Run: headless pygame with SDL's dummy video driver; simulated clock (each Clock.tick advances the game by its frame time, no real sleeping); random seed 0; keys injected as events and as key.get_pressed() state; no mouse input.
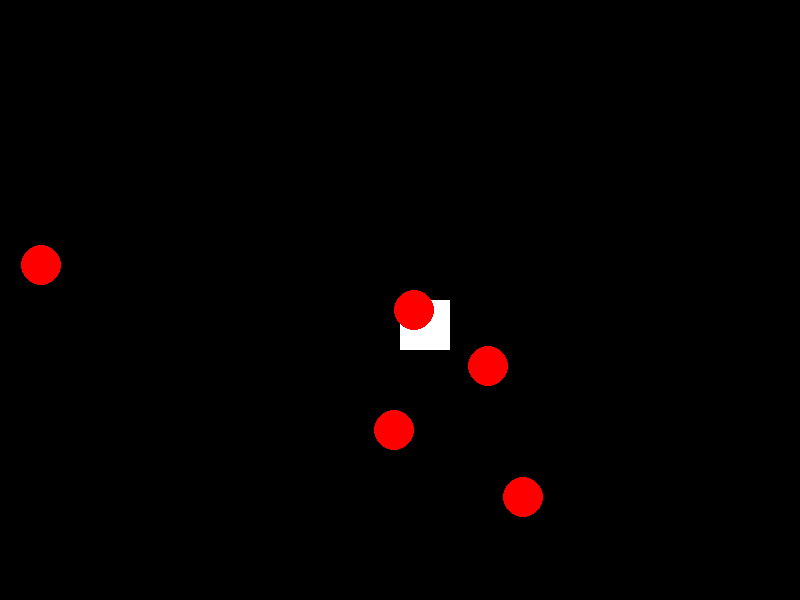
Frame 1 of 4 · flips 1–60 · no input
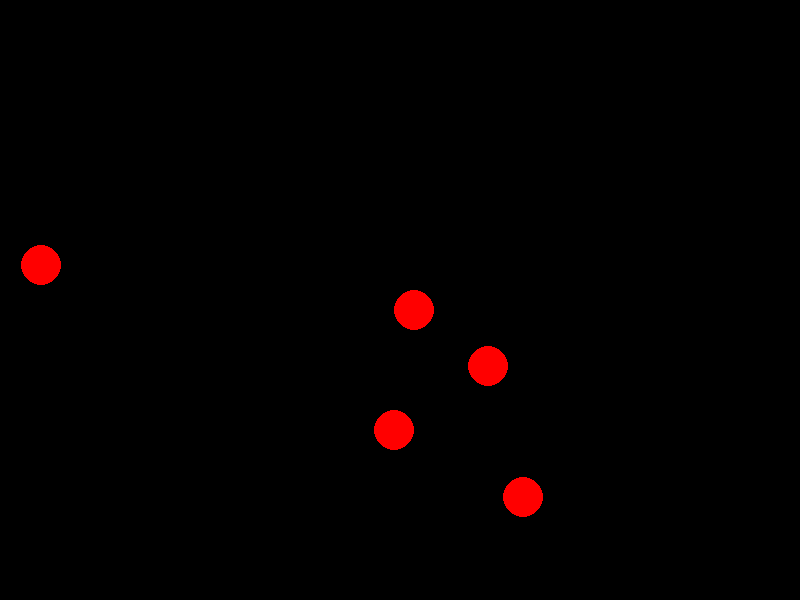
Frame 2 of 4 · flips 61–180 · tapped SPACE, RETURN · held RIGHT (→), D
Frame 3 of 4 · flips 181–300 · held DOWN (↓), S · screen unchanged from frame 2, image omitted
Frame 4 of 4 · flips 301–420 · held LEFT (←), A, UP (↑), W · screen same as frame 1, image omitted

The pygame program that drew these frames:

import pygame
import random

# Inicializando o Pygame
pygame.init()

# Configurações da tela
SCREEN_WIDTH = 800
SCREEN_HEIGHT = 600
screen = pygame.display.set_mode((SCREEN_WIDTH, SCREEN_HEIGHT))
pygame.display.set_caption("Binding of Isaac - Simplificado")

# Cores
WHITE = (255, 255, 255)
BLACK = (0, 0, 0)

# FPS
FPS = 60
clock = pygame.time.Clock()

# Definindo o personagem principal
player_width = 50
player_height = 50
player_x = SCREEN_WIDTH // 2
player_y = SCREEN_HEIGHT // 2
player_speed = 5

# Função para desenhar o personagem
def draw_player(x, y):
    pygame.draw.rect(screen, WHITE, (x, y, player_width, player_height))

# Função para desenhar inimigos
def draw_enemy(x, y):
    pygame.draw.circle(screen, (255, 0, 0), (x, y), 20)

# Função para movimentação do personagem
def move_player(keys, x, y):
    if keys[pygame.K_LEFT]:
        x -= player_speed
    if keys[pygame.K_RIGHT]:
        x += player_speed
    if keys[pygame.K_UP]:
        y -= player_speed
    if keys[pygame.K_DOWN]:
        y += player_speed
    return x, y

# Função principal do jogo
def game_loop():
    player_x, player_y = SCREEN_WIDTH // 2, SCREEN_HEIGHT // 2
    enemies = [(random.randint(0, SCREEN_WIDTH), random.randint(0, SCREEN_HEIGHT)) for _ in range(5)]

    running = True
    while running:
        screen.fill(BLACK)

        for event in pygame.event.get():
            if event.type == pygame.QUIT:
                running = False

        keys = pygame.key.get_pressed()
        player_x, player_y = move_player(keys, player_x, player_y)

        # Desenhando o jogador e os inimigos
        draw_player(player_x, player_y)
        for enemy in enemies:
            draw_enemy(enemy[0], enemy[1])

        pygame.display.flip()
        clock.tick(FPS)

    pygame.quit()

# Rodando o jogo
game_loop()
